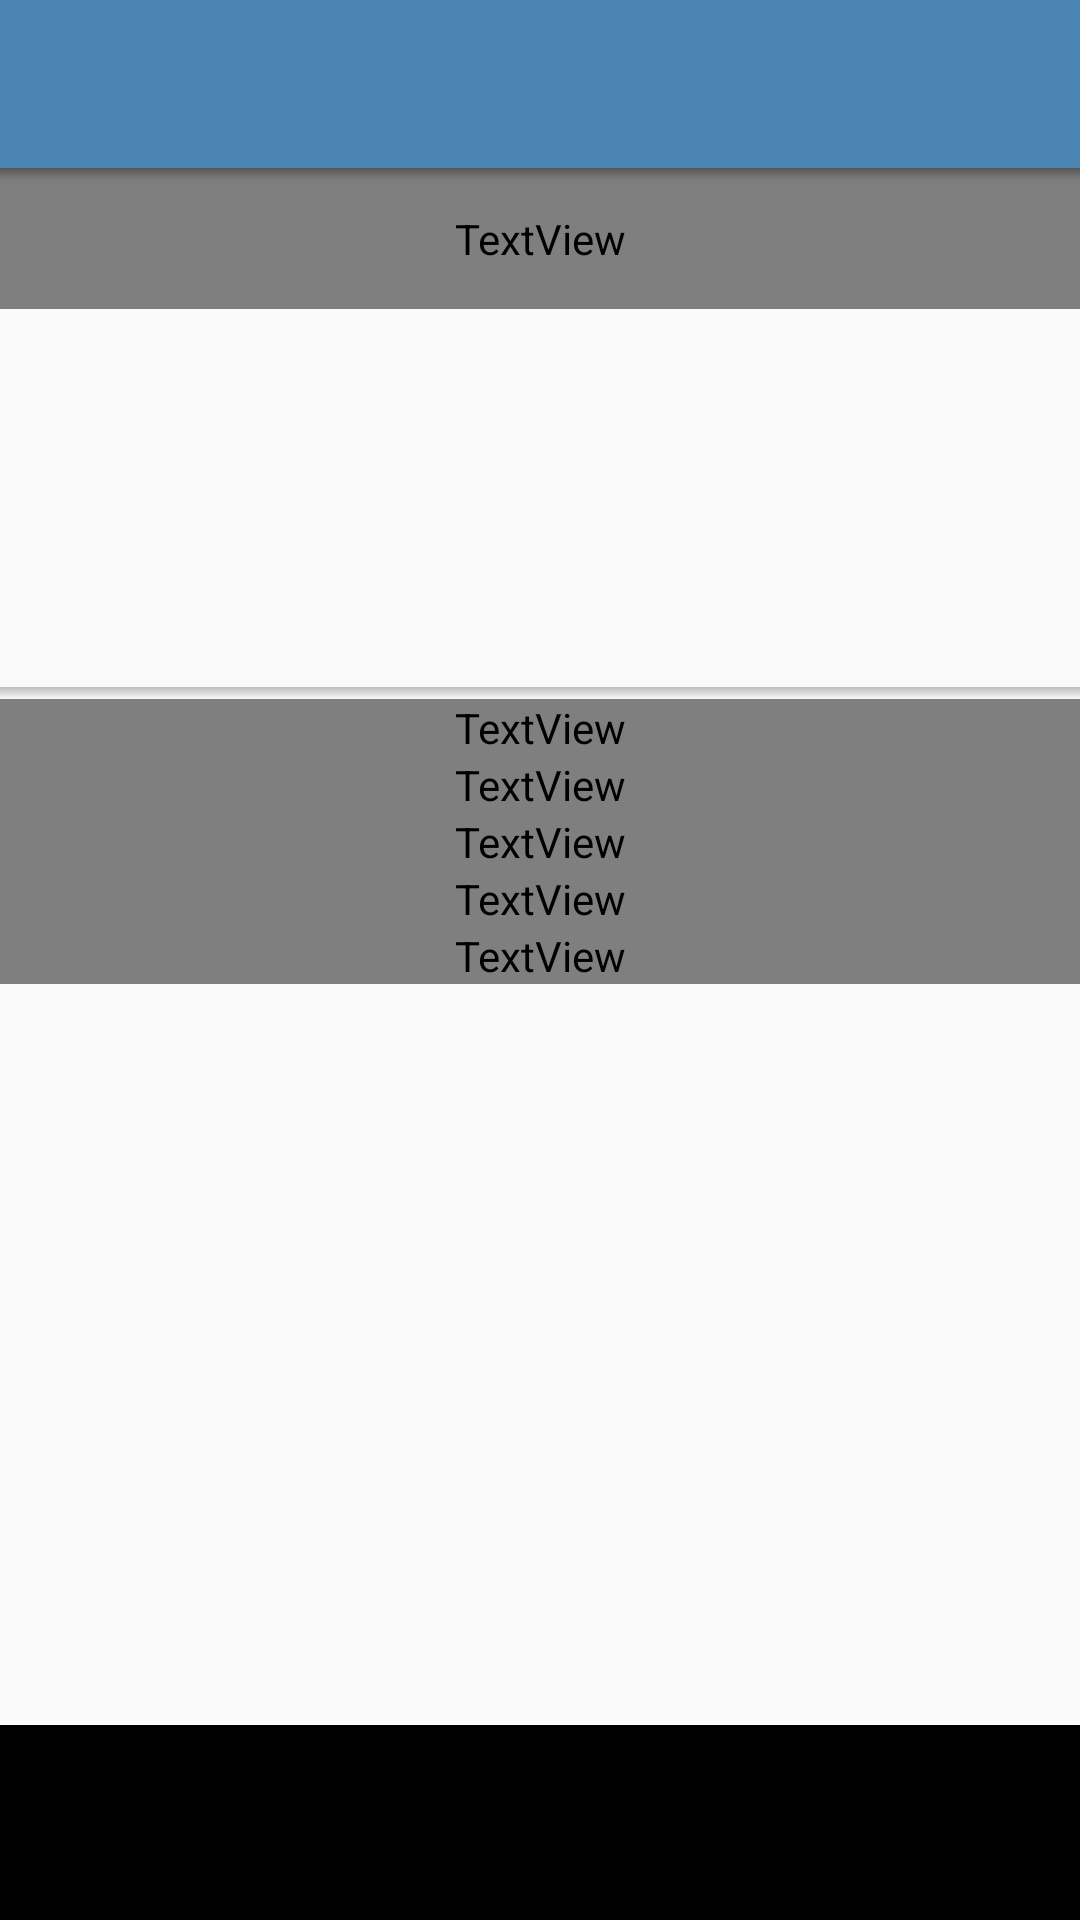

Layout XML and referenced resources for this Android screen:
<!-- AndroidManifest.xml: application theme AppTheme -->
<!-- res/layout/layout_simulacro.xml -->
<?xml version="1.0" encoding="utf-8"?>
<RelativeLayout xmlns:android="http://schemas.android.com/apk/res/android"
    android:orientation="vertical" android:layout_width="match_parent"
    android:layout_height="match_parent"
    android:id="@+id/layout_simulacro">

    <include
        android:id="@+id/toolbar_main"
        layout="@layout/toolbar">
    </include>

    <RelativeLayout android:id="@+id/textAreaScrollercontainer"
        android:layout_width="match_parent"
        android:layout_height="wrap_content"
        android:layout_below="@id/toolbar_main"
        android:orientation="vertical">

        <ScrollView android:id="@+id/textAreaScroller"
            android:layout_width="fill_parent"
            android:layout_height="173dp"
            android:scrollbars="vertical"
            >

        <TextView
            android:id="@+id/show_enunciado"
            android:layout_width="match_parent"
            android:layout_height="180dp"
            android:gravity="center_horizontal"
            android:layout_gravity="fill_horizontal"
            android:textSize="16sp"
            android:fontFamily="Arial"
            android:padding="14dp"
            android:text="@string/enunciado"
        />

        </ScrollView>
        <LinearLayout
            android:layout_width="match_parent"
            android:layout_height="14dp"
            android:orientation="vertical"
            />
        <View
            android:layout_width="match_parent"
            android:layout_height="4dp"
            android:layout_alignParentTop="true"
            android:background="@drawable/toolbar_shadow"
            />
    </RelativeLayout>

        <LinearLayout
            android:layout_width="match_parent"
            android:layout_height="wrap_content"
            android:layout_below="@id/textAreaScrollercontainer"
            android:orientation="vertical"
            >
            <View
                android:layout_width="match_parent"
                android:layout_height="4dp"
                android:background="@drawable/toolbar_shadow"
                android:layout_alignParentTop="true"
                />
        <TextView
            android:id="@+id/show_opcion1"
            android:layout_width="match_parent"
            android:layout_height="wrap_content"
            android:gravity="center_horizontal"
            android:layout_gravity="fill_horizontal"
            android:textSize="18sp"
            android:fontFamily="Arial"
            android:text="Opcion1"
            />

        <TextView
            android:id="@+id/show_opcion2"
            android:layout_width="match_parent"
            android:layout_height="wrap_content"
            android:gravity="center_horizontal"
            android:layout_gravity="fill_horizontal"
            android:textSize="18sp"
            android:fontFamily="Arial"
            android:text="Opcion2"
            />

        <TextView
            android:id="@+id/show_opcion3"
            android:layout_width="match_parent"
            android:layout_height="wrap_content"
            android:gravity="center_horizontal"
            android:layout_gravity="fill_horizontal"
            android:textSize="18sp"
            android:fontFamily="Arial"
            android:text="Opcion3"
            />

        <TextView
            android:id="@+id/show_opcion4"
            android:layout_width="match_parent"
            android:layout_height="wrap_content"
            android:gravity="center_horizontal"
            android:layout_gravity="fill_horizontal"
            android:textSize="18sp"
            android:fontFamily="Arial"
            android:text="Opcion4"
            />

        <TextView
            android:id="@+id/show_opcion5"
            android:layout_width="match_parent"
            android:layout_height="wrap_content"
            android:gravity="center_horizontal"
            android:layout_gravity="fill_horizontal"
            android:textSize="18sp"
            android:fontFamily="Arial"
            android:text="Opcion5"
            />
        </LinearLayout>


    <LinearLayout
        android:layout_width="match_parent"
        android:layout_height="wrap_content"
        android:orientation="vertical"
        android:layout_alignParentBottom="true"
        >

    <LinearLayout
        android:layout_width="match_parent"
        android:layout_height="15dp"
        android:orientation="vertical"
        android:background="#000"
        />

    <LinearLayout
        android:layout_width="match_parent"
        android:layout_height="50dp"
        android:orientation="vertical"
        android:background="#000"
        />

    </LinearLayout>

    </RelativeLayout>
<!-- res/layout/toolbar.xml (included above) -->
<android.support.v7.widget.Toolbar xmlns:android="http://schemas.android.com/apk/res/android"
    android:layout_width="match_parent"
    android:layout_height="wrap_content"
    android:background="@color/ColorPrimary"
    android:theme="@style/ThemeOverlay.AppCompat.Dark"
    android:elevation="4dp"/>
<!-- resources referenced by this layout -->
<resources>
  <color name="ColorPrimary">#4A84B2</color>
  <!-- drawable toolbar_shadow (drawable) -->
  <?xml version="1.0" encoding="utf-8"?>
  <shape xmlns:android="http://schemas.android.com/apk/res/android" android:shape="rectangle">
      <gradient
          android:startColor="@android:color/transparent"
          android:endColor="#40000000"
          android:angle="90" />
          />
  
  </shape>
  <string name="enunciado">Enunciado</string>
  <style name="AppTheme" parent="Theme.AppCompat.Light.NoActionBar">
          <item name="colorPrimary">@color/ColorPrimary</item>
          <item name="colorPrimaryDark">@color/ColorPrimaryDark</item>
          <item name="colorAccent">@color/color_accent</item>
      </style>
  <color name="ColorPrimaryDark">#dc7d7d7d</color>
  <color name="color_accent">#FF4081</color>
</resources>
